The GitHub repository RobinWenqian/Inceptionv3-pytorch-image-classification contains a labelled image folder "pic" with 4 categories: bush, car, grass, ground. Examples follow, each with its label.

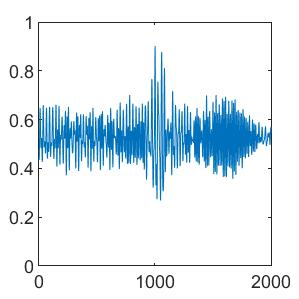
Label: grass

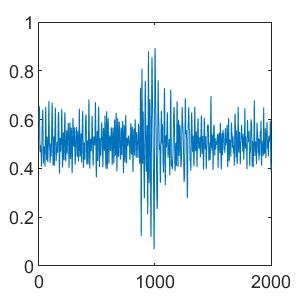
Label: ground

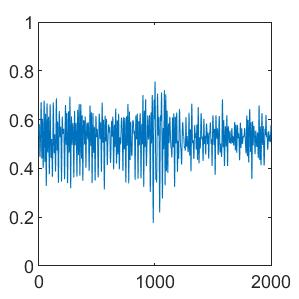
Label: bush

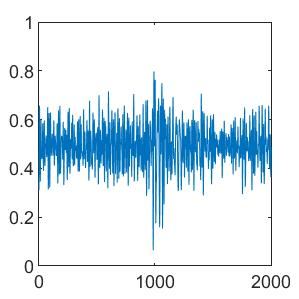
Label: car

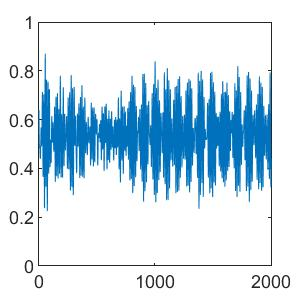
Label: bush

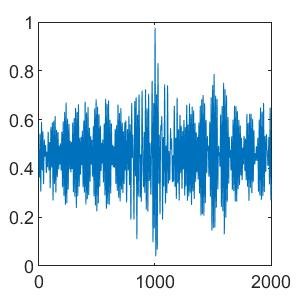
Label: car
